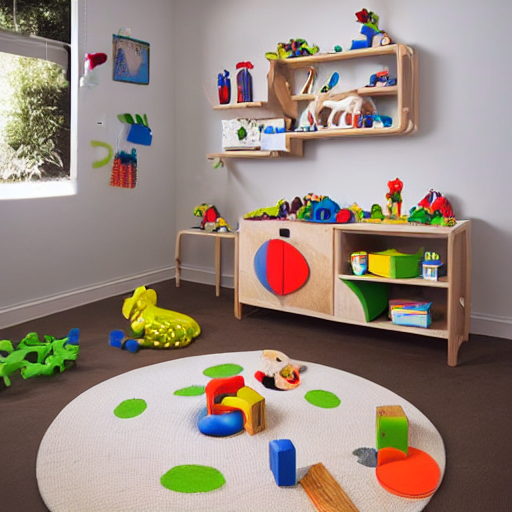
Generation parameters embedded in this image by AUTOMATIC1111 Stable Diffusion web UI or a fork of it (Forge, ...) (PNG 'parameters' text chunk):
A clean, modern image of the Morphits® Snake & Turtle Combo transforming, showcasing the craftsmanship and sustainability of the wooden toys. The scene should include vibrant and natural lighting, with elements suggesting creativity and imaginative play. The style should appeal to eco-conscious families, with a focus on the wooden texture and the seamless transformation between the snake and turtle. The background should be simple yet elegant, emphasizing the toys as the centerpiece.
Steps: 20, Sampler: DPM++ 2M, Schedule type: Karras, CFG scale: 7.0, Seed: 1, Size: 512x512, Model hash: 6ce0161689, Model: v1-5-pruned-emaonly, Version: v1.10.1